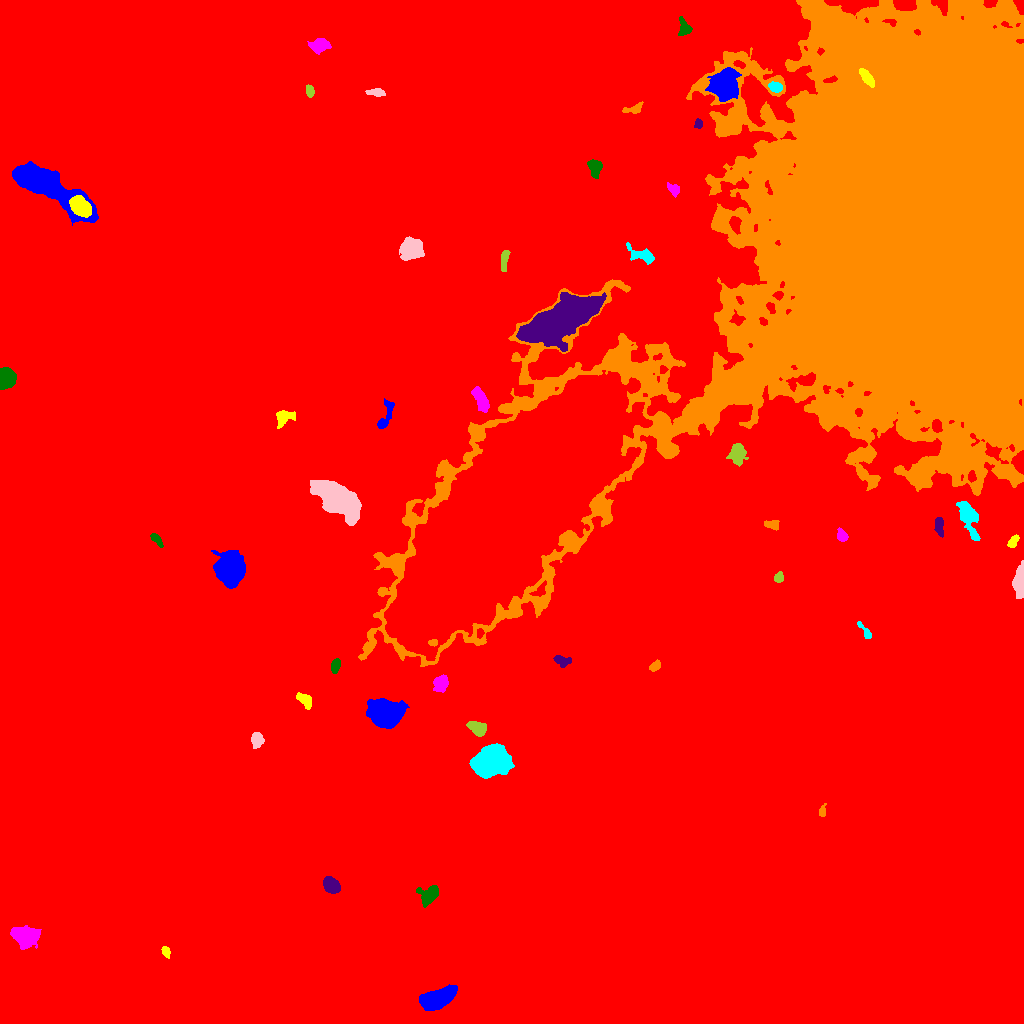

Values plotted in this chart, from the file beside it:
ID, X, Y, A, B, theta, total_flux, mu_max, mu_median, mu_mean, R_fwhm, R_e, R10, R90, x_start, x_end, y_start, y_end, area, greylevel
0, 508.4, 505.1, 297.7, 266.6, -1.048, 4364586, 35.0, 4.0, 5.085, 34.24, 248.5, 93.92, 407.6, 0, 1023, 0, 1023, 858287, 5.085
1, 436.4, 24.1, 8.064, 4.044, 0.3819, 7363, 32.0, 9.0, 11.22, 7.674, 7.024, 2.764, 11.6, 419, 457, 13, 39, 656, 26.22
2, 165.9, 72.08, 2.791, 1.727, -1.14, 279.0, 8.0, 3.0, 3.207, 3.478, 2.764, 1.128, 4.334, 161, 170, 65, 77, 87, 18.21
3, 24.23, 87.4, 6.619, 4.784, -0.2189, 4185, 19.0, 7.0, 8.079, 7.797, 6.933, 2.706, 10.97, 10, 41, 74, 98, 518, 21.08
4, 428.6, 128.2, 5.402, 3.704, 0.8229, 1229, 9.0, 4.0, 4.07, 6.408, 5.171, 2.111, 7.999, 416, 438, 116, 138, 302, 19.07
5, 331.2, 138.4, 4.212, 2.986, -0.7008, 1923, 18.0, 7.0, 7.723, 5.642, 4.549, 1.871, 7.247, 323, 340, 130, 147, 249, 22.72
6, 822.2, 212, 3.131, 1.642, 1.361, 437.0, 10.0, 6.0, 5.675, 3.785, 2.764, 1.128, 4.334, 819, 826, 207, 220, 77, 18.68
7, 490.9, 261, 8.448, 6.392, 0.2097, 19148, 50.0, 16.0, 17.8, 9.901, 9.271, 3.613, 14.96, 469, 514, 245, 280, 1076, 31.8
8, 256.7, 284, 3.763, 2.816, 1.517, 798.0, 9.0, 4.0, 4.613, 5.232, 4.107, 1.693, 6.358, 251, 264, 275, 291, 173, 18.61
9, 477.9, 295.3, 4.625, 3.055, -0.4555, 994.0, 9.0, 4.0, 4.303, 5.809, 4.72, 1.871, 7.313, 466, 486, 287, 302, 231, 19.3
10, 123.4, 290.7, 3.743, 2.064, -1.449, 431.0, 8.0, 2.0, 3.123, 4.107, 3.141, 1.262, 5.109, 119, 129, 278, 300, 138, 18.12
11, 385, 309.8, 7.567, 5.926, -0.06634, 17850, 53.0, 15.0, 19.03, 9.508, 8.387, 3.385, 13.63, 366, 409, 295, 325, 938, 33.03
12, 305.1, 322.9, 4.597, 2.551, -0.7377, 670.0, 8.0, 4.0, 3.785, 5.441, 4.222, 1.596, 6.531, 296, 311, 314, 331, 177, 17.79
13, 441.7, 340.3, 3.811, 3.058, 1.235, 639.0, 8.0, 3.0, 2.891, 4.951, 4.184, 1.596, 6.747, 433, 448, 331, 349, 221, 17.89
14, 335.7, 357.7, 3.442, 1.99, 1.354, 400.0, 7.0, 3.0, 3.2, 4.146, 3.338, 1.262, 5.232, 331, 340, 350, 365, 125, 18.2
15, 561.6, 362.9, 4.067, 2.475, -0.2493, 688.0, 12.0, 4.0, 4.468, 3.909, 3.7, 1.382, 6.05, 553, 571, 356, 368, 154, 18.47
16, 654.8, 357.3, 2.853, 1.875, 0.7264, 405.0, 9.0, 4.0, 3.971, 3.742, 2.985, 1.128, 4.618, 649, 660, 352, 364, 102, 18.97
17, 865.9, 391, 5.527, 1.736, -0.9462, 379.0, 9.0, 3.0, 3.354, 3.338, 3.09, 1.128, 4.951, 857, 871, 385, 402, 113, 18.35
18, 1020, 441.8, 7.318, 2.451, 1.521, 3684, 31.0, 9.0, 11.58, 5.614, 4.983, 1.954, 8.156, 1012, 1023, 425, 463, 318, 25.58
19, 778.8, 446, 2.532, 2.184, 1.308, 465.0, 10.0, 5.0, 5.0, 3.989, 2.985, 1.128, 4.687, 774, 783, 441, 452, 93, 22.0
20, 832.2, 450.2, 4.445, 3.097, -0.2561, 1955, 18.0, 7.0, 7.578, 5.67, 4.787, 1.871, 7.569, 821, 842, 443, 458, 258, 21.58
21, 229.9, 454, 7.04, 6.304, -1.407, 15161, 46.0, 13.0, 16.03, 9.339, 8.311, 3.29, 13.66, 211, 245, 435, 473, 946, 30.03
22, 1013, 481.9, 3.744, 2.014, 0.9558, 438.0, 6.0, 4.0, 3.946, 5.293, 3.523, 1.493, 5.232, 1007, 1019, 476, 489, 111, 17.95
23, 841.6, 488, 3.357, 2.172, -1.123, 468.0, 8.0, 4.0, 3.868, 4.478, 3.338, 1.262, 5.232, 837, 848, 482, 496, 121, 18.87
24, 156, 484.6, 3.575, 1.718, -0.8456, 312.0, 6.0, 2.0, 2.786, 4.107, 2.985, 1.262, 4.787, 150, 163, 476, 490, 112, 17.79
25, 939.4, 498, 4.813, 2.038, -1.442, 465.0, 7.0, 3.0, 3.039, 4.146, 3.785, 1.382, 5.89, 934, 943, 486, 506, 153, 19.04
26, 772.3, 498.8, 3.739, 2.241, -0.1233, 437.0, 7.0, 3.0, 3.496, 4.146, 3.568, 1.382, 5.557, 764, 779, 493, 503, 125, 20.5
27, 968.6, 504.8, 11.15, 3.813, -1.208, 2089, 10.0, 4.0, 4.37, 8.058, 6.887, 2.764, 10.72, 956, 980, 483, 522, 478, 18.37
28, 336.6, 524.6, 11.6, 5.738, -0.6404, 21185, 45.0, 12.0, 15.61, 10.72, 9.997, 3.989, 16.7, 310, 361, 498, 543, 1357, 29.61
29, 737.3, 569.5, 5.038, 3.724, 1.487, 1403, 10.0, 5.0, 4.646, 6.956, 5.441, 2.185, 8.349, 726, 748, 557, 580, 302, 18.65
30, 510.2, 513, 70.17, 22.65, 0.8709, 1758029, 195.0, 41.0, 50.03, 39.36, 50.47, 18.51, 82.68, 384, 652, 363, 653, 35139, 73.03
31, 385.1, 606.5, 9.341, 2.848, 1.23, 743.0, 8.0, 3.0, 3.189, 4.886, 4.618, 1.693, 7.653, 377, 394, 595, 625, 233, 17.19
32, 283.8, 606.2, 4.748, 3.257, 0.4014, 991.0, 10.0, 4.0, 4.366, 5.557, 4.442, 1.784, 7.001, 276, 295, 595, 613, 227, 19.37
33, 481.7, 623, 6.184, 2.453, -1.147, 1104, 11.0, 4.0, 3.874, 4.951, 4.72, 1.784, 7.632, 471, 489, 611, 637, 285, 19.87
34, 5.814, 645.3, 4.679, 3.954, -1.55, 6000, 42.0, 18.0, 18.75, 6.604, 5.412, 2.185, 8.463, 0, 16, 634, 656, 320, 31.75
35, 561.6, 704.2, 18.81, 7.171, 0.4931, 47490, 53.0, 16.0, 18.36, 15.08, 14.35, 5.642, 23.13, 516, 606, 672, 731, 2587, 39.36
36, 920.6, 794.7, 99.86, 71.57, 0.8565, 4821829, 242.0, 17.0, 35.45, 53.7, 73.37, 25.51, 152.2, 358, 1023, 357, 1023, 136023, 48.45
37, 641.6, 768.3, 7.358, 3.236, -0.3071, 1012, 9.0, 3.0, 3.707, 5.14, 5.046, 1.871, 8.098, 626, 654, 759, 781, 273, 17.71
38, 411.2, 774.2, 5.293, 4.773, 1.085, 3894, 20.0, 8.0, 8.392, 7.59, 6.333, 2.523, 10.03, 399, 424, 763, 787, 464, 22.39
39, 504.1, 763.2, 5.616, 1.617, 1.459, 456.0, 7.0, 3.0, 3.04, 4.334, 3.7, 1.382, 5.781, 501, 510, 752, 773, 150, 18.04
40, 579.7, 803.9, 7.379, 2.29, 0.6154, 468.0, 8.0, 2.0, 2.571, 3.656, 3.656, 1.382, 6.232, 570, 591, 795, 817, 182, 17.57
41, 44.67, 839, 21.35, 6.348, -0.5384, 26532, 47.0, 12.0, 14.59, 11.13, 11.66, 4.549, 19.59, 12, 98, 798, 862, 1819, 28.59
42, 81.13, 816.4, 5.428, 3.692, -0.7066, 4516, 28.0, 11.0, 12.04, 6.933, 5.781, 2.326, 9.115, 69, 91, 806, 828, 375, 42.04
43, 674.4, 834, 2.801, 2.158, -0.6322, 407.0, 9.0, 3.0, 3.256, 3.478, 2.985, 1.128, 4.886, 667, 679, 826, 841, 125, 19.26
44, 594.6, 855.7, 4.082, 2.996, -1.322, 774.0, 9.0, 4.0, 3.721, 4.514, 4.297, 1.693, 6.817, 587, 602, 845, 864, 208, 19.72
45, 698.2, 899.4, 2.253, 1.883, 1.285, 260.0, 7.0, 4.0, 3.514, 3.523, 2.646, 0.9772, 4.029, 694, 702, 895, 905, 74, 18.51
46, 633.6, 914.4, 5.665, 2.185, 0.2313, 465.0, 7.0, 3.0, 3.321, 4.184, 3.568, 1.382, 5.836, 622, 643, 910, 922, 140, 18.32
47, 775.2, 936.3, 3.238, 2.113, -0.2759, 451.0, 9.0, 4.0, 3.469, 3.868, 3.385, 1.262, 5.202, 768, 782, 931, 942, 130, 25.47
48, 375.9, 930.9, 4.643, 1.62, -0.09512, 355.0, 6.0, 2.5, 2.731, 4.549, 3.338, 1.262, 5.232, 365, 385, 927, 935, 130, 17.73
49, 309.8, 932.2, 2.704, 1.911, -1.327, 288.0, 7.0, 2.5, 3.0, 3.385, 2.821, 1.128, 4.618, 306, 314, 926, 939, 96, 18.0
50, 566.2, 949.1, 5.588, 2.703, -1.313, 653.0, 7.0, 4.0, 3.473, 5.528, 4.37, 1.784, 6.699, 561, 573, 940, 962, 188, 17.47
51, 724.4, 937.8, 6.703, 6.141, 1.39, 12197, 41.0, 13.0, 15.19, 8.74, 7.919, 3.141, 13.03, 705, 741, 922, 956, 803, 35.19
52, 866.5, 946.4, 4.684, 2.074, -0.9251, 1182, 14.0, 6.0, 6.389, 5.382, 4.068, 1.693, 6.232, 859, 874, 936, 955, 185, 91.39
53, 320.3, 978.1, 4.515, 2.784, 0.1927, 1083, 12.0, 4.0, 4.349, 5.046, 4.297, 1.693, 7.092, 307, 331, 969, 985, 249, 20.35
54, 684, 995.1, 4.473, 2.975, -1.343, 738.0, 10.0, 4.0, 4.266, 4.583, 4.029, 1.493, 6.433, 678, 692, 988, 1007, 173, 18.27
